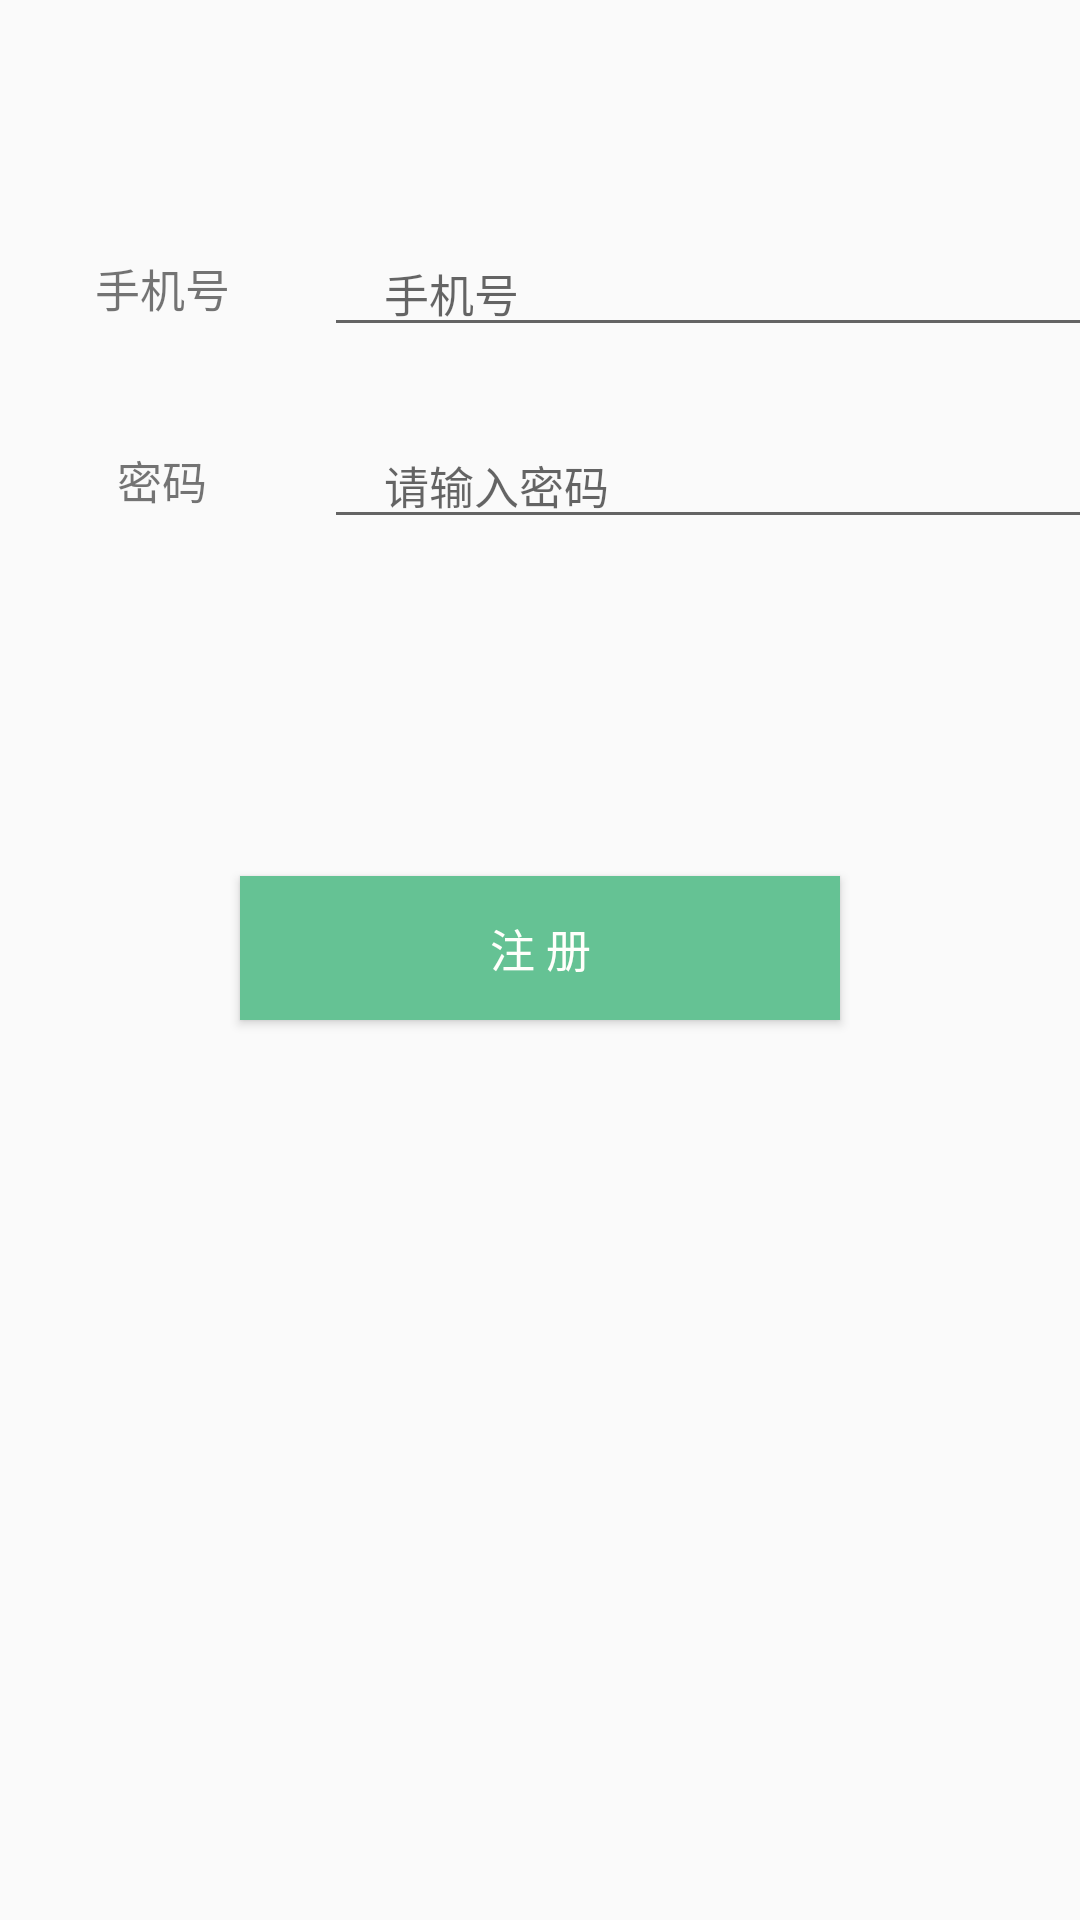

Here is an Android app screen rendered from its layout file. Give the layout XML and the strings, colors and styles it references.
<!-- AndroidManifest.xml: application theme Theme.AndroidModel -->
<!-- res/layout/activity_register.xml -->
<?xml version="1.0" encoding="utf-8"?>
<layout xmlns:android="http://schemas.android.com/apk/res/android"
    xmlns:app="http://schemas.android.com/apk/res-auto"
    xmlns:tools="http://schemas.android.com/tools">


    <androidx.constraintlayout.widget.ConstraintLayout
        android:layout_width="match_parent"
        android:layout_height="match_parent"
        tools:context=".activities.login.RegisterActivity">
        <androidx.constraintlayout.widget.Guideline
            android:id="@+id/glh_1"
            android:layout_width="wrap_content"
            android:layout_height="wrap_content"
            android:orientation="horizontal"
            app:layout_constraintGuide_percent="0.1" />
        <androidx.constraintlayout.widget.Guideline
            android:id="@+id/glh_2"
            android:layout_width="wrap_content"
            android:layout_height="wrap_content"
            android:orientation="horizontal"
            app:layout_constraintGuide_percent="0.2" />
        <androidx.constraintlayout.widget.Guideline
            android:id="@+id/glh_3"
            android:layout_width="wrap_content"
            android:layout_height="wrap_content"
            android:orientation="horizontal"
            app:layout_constraintGuide_percent="0.3" />

        <androidx.constraintlayout.widget.Guideline
            android:id="@+id/glv_3"
            android:layout_width="wrap_content"
            android:layout_height="wrap_content"
            android:orientation="vertical"
            app:layout_constraintGuide_percent="0.3" />

        <TextView
            android:layout_width="wrap_content"
            android:layout_height="wrap_content"
            android:text="@string/register_phone_num"
            android:textSize="15sp"
            app:layout_constraintTop_toBottomOf="@id/glh_1"
            app:layout_constraintBottom_toTopOf="@+id/glh_2"
            app:layout_constraintStart_toStartOf="parent"
            app:layout_constraintEnd_toStartOf="@+id/glv_3"
            />
        <EditText
            android:id="@+id/et_phone_num"
            android:layout_width="400dp"
            android:layout_height="wrap_content"
            android:hint="@string/register_phone_num"
            android:textSize="15sp"
            android:inputType="phone"
            android:paddingLeft="20dp"
            android:paddingRight="20dp"
            app:layout_constraintTop_toBottomOf="@id/glh_1"
            app:layout_constraintBottom_toTopOf="@+id/glh_2"
            app:layout_constraintStart_toEndOf="@+id/glv_3"
            />
        <TextView
            android:layout_width="wrap_content"
            android:layout_height="wrap_content"
            android:text="@string/register_pwd"
            android:textSize="15sp"
            app:layout_constraintTop_toBottomOf="@id/glh_2"
            app:layout_constraintBottom_toTopOf="@+id/glh_3"
            app:layout_constraintStart_toStartOf="parent"
            app:layout_constraintEnd_toStartOf="@+id/glv_3"
            >

        </TextView>

        <EditText
            android:id="@+id/Password_again"
            android:layout_width="400dp"
            android:layout_height="wrap_content"
            android:ems="10"
            android:hint="@string/register_input_pwd"
            android:textSize="15sp"
            android:inputType="textVisiblePassword"
            android:paddingLeft="20dp"
            android:paddingRight="20dp"
            app:layout_constraintTop_toBottomOf="@id/glh_2"
            app:layout_constraintBottom_toTopOf="@+id/glh_3"
            app:layout_constraintStart_toEndOf="@+id/glv_3"
            />

        <Button
            android:id="@+id/Sign_in"
            android:layout_width="200dp"
            android:layout_height="wrap_content"
            android:background="#65C294"
            android:text="@string/register_signup"
            android:textColor="#FFFFFB"
            android:textSize="15sp"
            android:layout_marginTop="100dp"
            app:layout_constraintTop_toBottomOf="@+id/glh_3"
            app:layout_constraintStart_toStartOf="parent"
            app:layout_constraintEnd_toEndOf="parent"
            />

    </androidx.constraintlayout.widget.ConstraintLayout>
</layout>
<!-- resources referenced by this layout -->
<resources>
  <string name="register_input_pwd">请输入密码</string>
  <string name="register_phone_num">手机号</string>
  <string name="register_pwd">密码</string>
  <string name="register_signup">注 册</string>
  <style name="Theme.AndroidModel" parent="Theme.MaterialComponents.DayNight.NoActionBar.Bridge">
          
          <item name="colorPrimary">@color/purple_500</item>
          <item name="colorPrimaryVariant">@color/purple_700</item>
          <item name="colorOnPrimary">@color/white</item>
          
          <item name="colorSecondary">@color/teal_200</item>
          <item name="colorSecondaryVariant">@color/teal_700</item>
          <item name="colorOnSecondary">@color/black</item>
          
          <item name="android:statusBarColor">?attr/colorPrimaryVariant</item>
          
      </style>
  <color name="purple_500">#FF6200EE</color>
  <color name="purple_700">#FF3700B3</color>
  <color name="white">#FFFFFFFF</color>
  <color name="teal_200">#FF03DAC5</color>
  <color name="teal_700">#FF018786</color>
  <color name="black">#FF000000</color>
</resources>
